Run: headless pygame with SDL's dummy video driver; simulated clock (each Clock.tick advances the game by its frame time, no real sleeping); random seed 0; keys injected as events and as key.get_pressed() state; no mouse input.
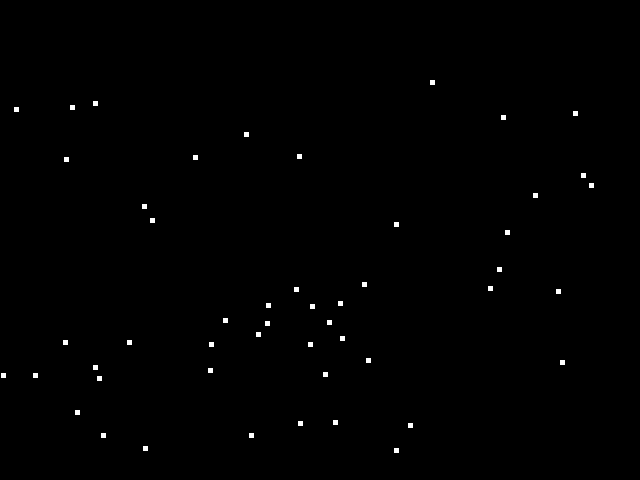
Frame 1 of 4 · flips 1–60 · no input
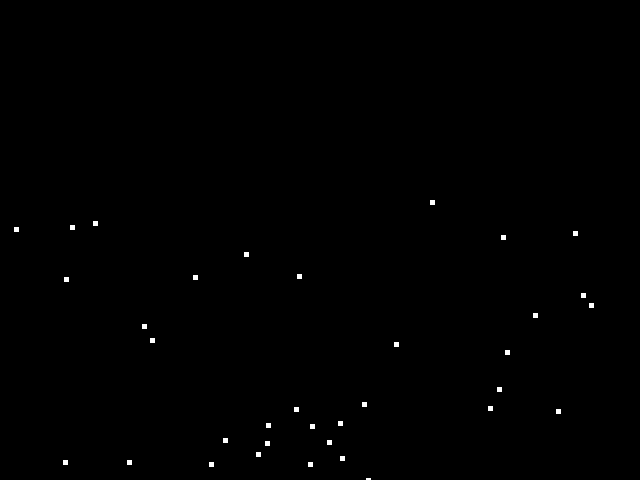
Frame 2 of 4 · flips 61–180 · tapped SPACE, RETURN · held RIGHT (→), D
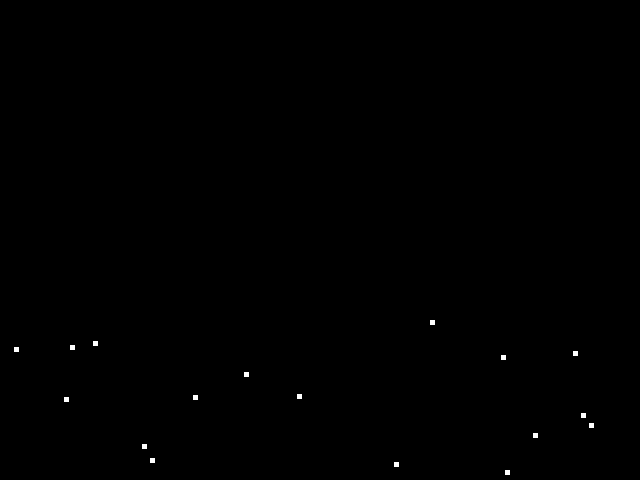
Frame 3 of 4 · flips 181–300 · held DOWN (↓), S
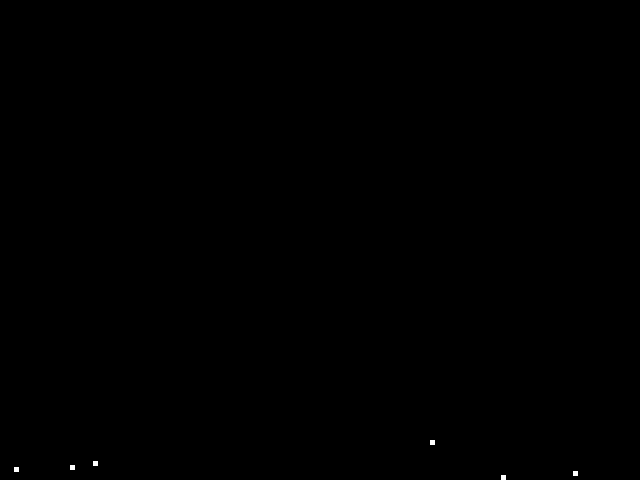
Frame 4 of 4 · flips 301–420 · held LEFT (←), A, UP (↑), W

The pygame program that drew these frames:

import pygame
import random
import math
# -- Global constants


# -- colours
BLACK = (0,0,0)
WHITE = (255,255,255)
BLUE = (50,50,255)
YELLOW = (255,255,0)

# -- Define the class snow which is a sprite
class Snow(pygame.sprite.Sprite):
    # Define the constructor for snow
    def __init__(self,color,width,height,speed):
        # Set speed of the sprite
        self.speed = speed
        # Call the sprite constructor
        super().__init__()
        # Create a sprite and fill it with colour
        self.image = pygame.Surface([width,height])
        self.image.fill(color)
        # Set position of the sprite
        self.rect = self.image.get_rect()
        self.rect.x = random.randrange(0,600)
        self.rect.y = random.randrange(0,400)
    # End Procedure
    def update(self):
        self.rect.y = self.rect.y + self.speed
# End Class

# -- Initialise PyGame
pygame.init()

# -- Blank Screen
size = (640,480)
screen = pygame.display.set_mode(size)

# -- Title of new window/screen
pygame.display.set_caption("Snow")

# -- Exit game flag set to false
done = False
# Create a list of snow blocks
snow_group = pygame.sprite.Group()
# Create a list of all sprites
all_sprites_group = pygame.sprite.Group()



# --Manages how fast screen refreshes
clock = pygame.time.Clock()


# Create the snowflakes
number_of_flakes = 50
for x in range (number_of_flakes):
    my_snow = Snow(WHITE,5,5,1)
    snow_group.add(my_snow)
    all_sprites_group.add(my_snow)
#Next x

# -- Game Loop
while not done:
    # -- User input and controls
    
    

    # -- Game logic goes after this comment
    all_sprites_group.update()

    # -- Screen background is BLACK
    screen.fill(BLACK)

    # -- Draw here
    all_sprites_group.draw(screen)
    

    # -- flip display to reveal new position of objects
    pygame.display.flip()

    # -- The clock ticks over
    clock.tick(60)
#End While - End of game loop
pygame.quit()
